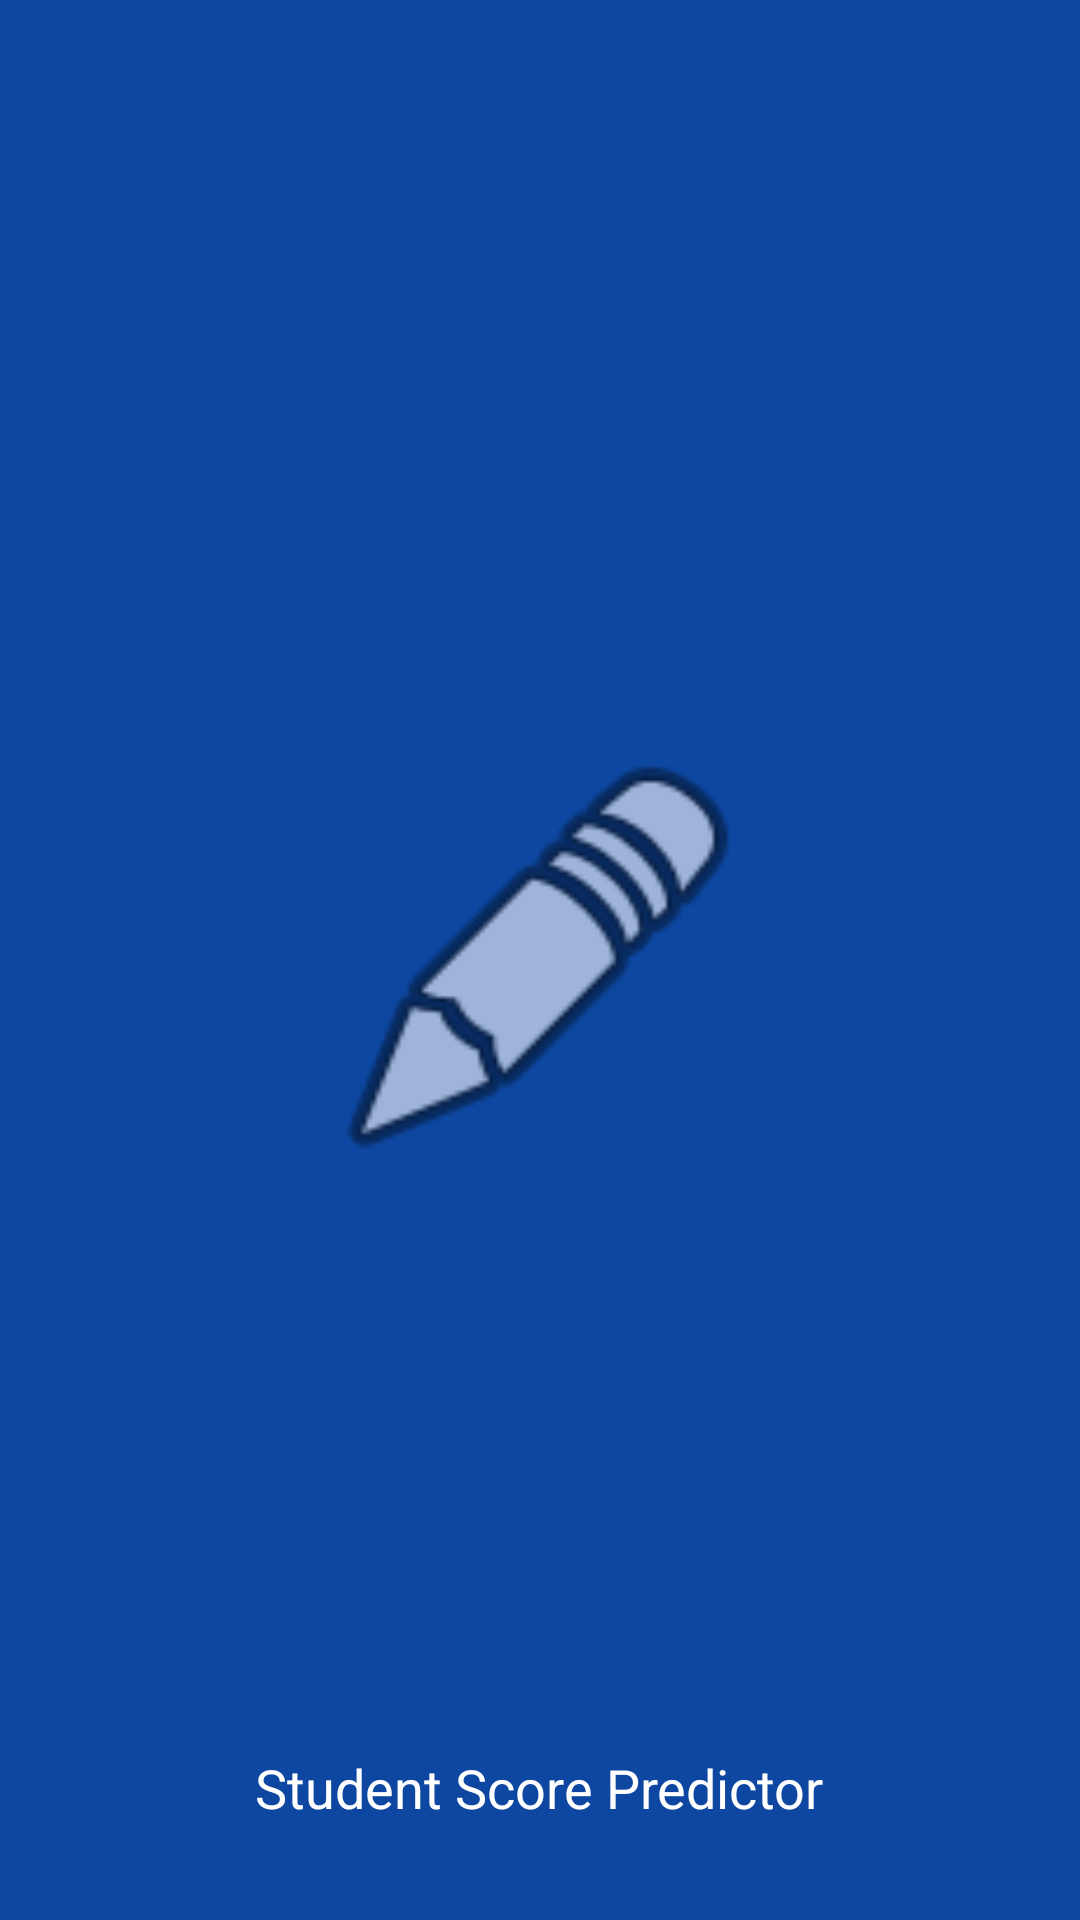

The Android layout XML behind this screen, and the referenced resources:
<!-- AndroidManifest.xml: activity theme Theme.AppCompat.NoActionBar -->
<!-- res/layout/activity_splash.xml -->
<?xml version="1.0" encoding="utf-8"?>
<RelativeLayout xmlns:android="http://schemas.android.com/apk/res/android"
    android:layout_width="match_parent"
    android:layout_height="match_parent"
    android:background="@color/md_theme_primary">

    <ImageView
        android:layout_width="150dp"
        android:layout_height="150dp"
        android:layout_centerInParent="true"
        android:src="@android:drawable/ic_menu_edit" />
    <TextView
        android:layout_width="wrap_content"
        android:layout_height="wrap_content"
        android:layout_alignParentBottom="true"
        android:layout_centerHorizontal="true"
        android:layout_marginBottom="32dp"
        android:text="Student Score Predictor"
        android:textColor="@android:color/white"
        android:textSize="18sp" />
</RelativeLayout>
<!-- resources referenced by this layout -->
<resources>
  <color name="md_theme_primary">#0D47A1</color>
</resources>
